Image classification data set "data_split" (gaiuso33/AI-Powered-Food-Inspection on GitHub). Class labels (2): fresh, stale.

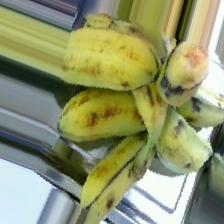
Label: fresh

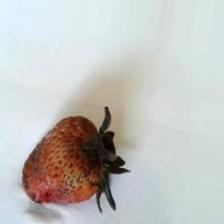
Label: stale

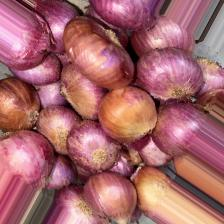
Label: fresh

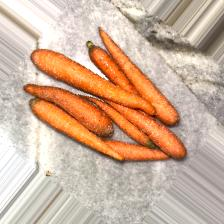
Label: fresh

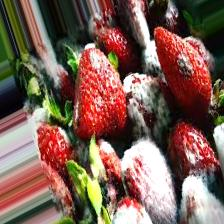
Label: stale

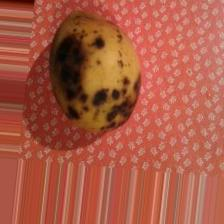
Label: stale
